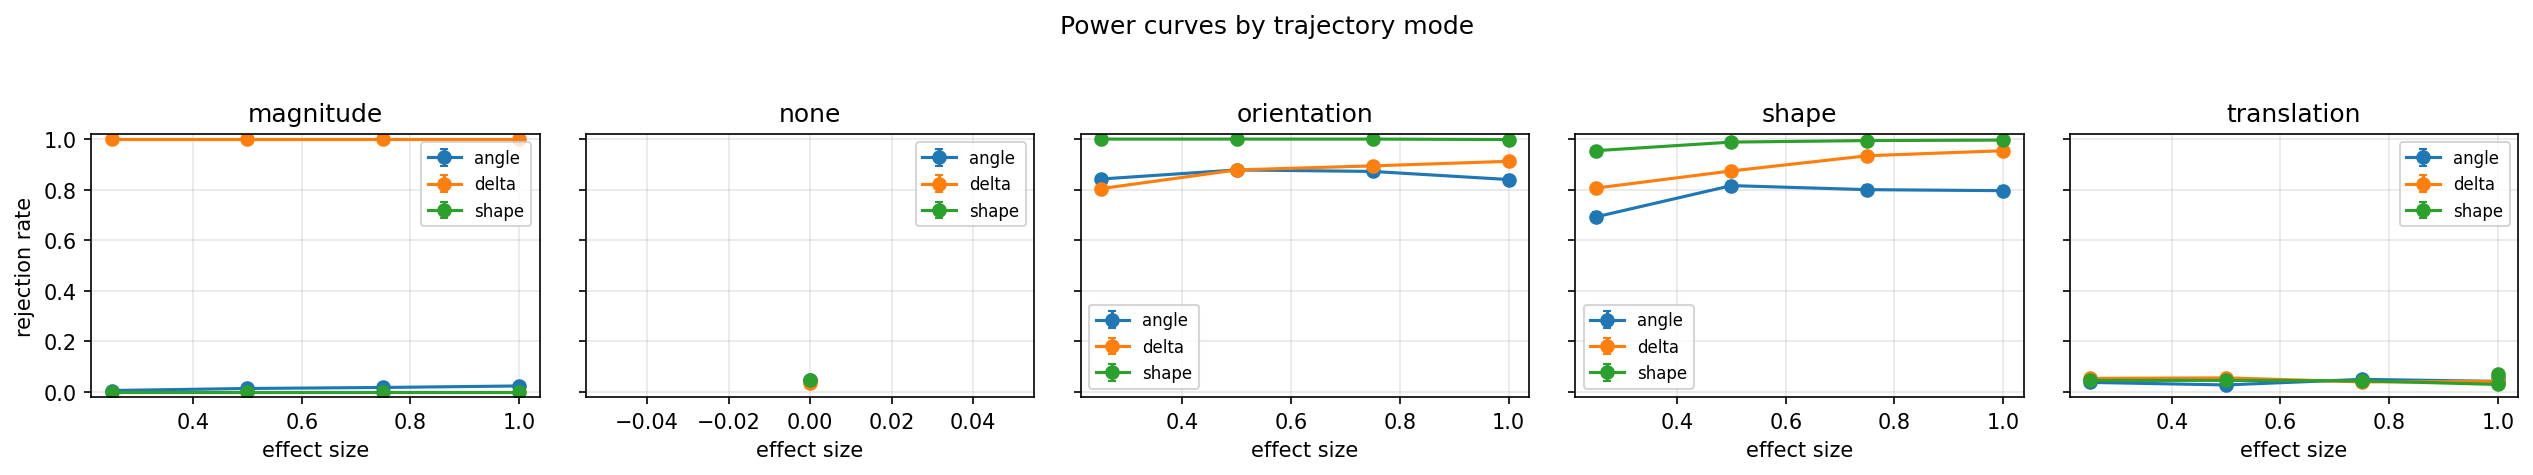

Values plotted in this chart, from the file beside it:
trajectory_mode, statistic, effect_size, cell_id, phase, rejection_rate, monte_carlo_se, available_replicates, completed_replicates, censored_fraction, duplicate_construction
magnitude, angle, 0.25, power_primary-bd3b090ca775, power_primary, 0.006, 0.003454, 500, 500, , False
magnitude, angle, 0.5, power_primary-b9ae45b7ff04, power_primary, 0.014, 0.005254, 500, 500, , False
magnitude, angle, 0.75, power_primary-a2865ac0476a, power_primary, 0.018, 0.005946, 500, 500, , False
magnitude, angle, 1.0, power_primary-1905d476c66d, power_primary, 0.024, 0.006845, 500, 500, , False
magnitude, delta, 0.25, power_primary-bd3b090ca775, power_primary, 1.0, 0.0, 500, 500, , False
magnitude, delta, 0.5, power_primary-b9ae45b7ff04, power_primary, 1.0, 0.0, 500, 500, , False
magnitude, delta, 0.75, power_primary-a2865ac0476a, power_primary, 1.0, 0.0, 500, 500, , False
magnitude, delta, 1.0, power_primary-1905d476c66d, power_primary, 1.0, 0.0, 500, 500, , False
magnitude, shape, 0.25, power_primary-bd3b090ca775, power_primary, 0.0, 0.0, 500, 500, , False
magnitude, shape, 0.5, power_primary-b9ae45b7ff04, power_primary, 0.0, 0.0, 500, 500, , False
magnitude, shape, 0.75, power_primary-a2865ac0476a, power_primary, 0.0, 0.0, 500, 500, , False
magnitude, shape, 1.0, power_primary-1905d476c66d, power_primary, 0.0, 0.0, 500, 500, , False
none, angle, 0.0, power_primary-f8d70c449602, power_primary, 0.046, 0.009368, 500, 500, , False
none, delta, 0.0, power_primary-f8d70c449602, power_primary, 0.036, 0.008331, 500, 500, , False
none, shape, 0.0, power_primary-f8d70c449602, power_primary, 0.048, 0.00956, 500, 500, , False
orientation, angle, 0.25, power_primary-79ff05c57437, power_primary, 0.842, 0.01631, 500, 500, 0.0, False
orientation, angle, 0.5, power_primary-2ce7d218601f, power_primary, 0.878, 0.01464, 500, 500, 0.0, False
orientation, angle, 0.75, power_primary-ac10c0a04e7e, power_primary, 0.872, 0.01494, 500, 500, 0.0, False
orientation, angle, 1.0, power_primary-982e735ab973, power_primary, 0.84, 0.0164, 500, 500, 0.0, False
orientation, delta, 0.25, power_primary-79ff05c57437, power_primary, 0.804, 0.01775, 500, 500, 0.0, False
orientation, delta, 0.5, power_primary-2ce7d218601f, power_primary, 0.878, 0.01464, 500, 500, 0.0, False
orientation, delta, 0.75, power_primary-ac10c0a04e7e, power_primary, 0.894, 0.01377, 500, 500, 0.0, False
orientation, delta, 1.0, power_primary-982e735ab973, power_primary, 0.912, 0.01267, 500, 500, 0.0, False
orientation, shape, 0.25, power_primary-79ff05c57437, power_primary, 1.0, 0.0, 500, 500, 0.0, False
orientation, shape, 0.5, power_primary-2ce7d218601f, power_primary, 1.0, 0.0, 500, 500, 0.0, False
orientation, shape, 0.75, power_primary-ac10c0a04e7e, power_primary, 1.0, 0.0, 500, 500, 0.0, False
orientation, shape, 1.0, power_primary-982e735ab973, power_primary, 0.998, 0.001998, 500, 500, 0.0, False
shape, angle, 0.25, power_primary-a1041e30dc5e, power_primary, 0.692, 0.02065, 500, 500, 0.0, False
shape, angle, 0.5, power_primary-97bcebb9df18, power_primary, 0.816, 0.01733, 500, 500, 0.0, False
shape, angle, 0.75, power_primary-0ea9681d805d, power_primary, 0.8, 0.01789, 500, 500, 0.0, False
shape, angle, 1.0, power_primary-bf1bf439f3f0, power_primary, 0.796, 0.01802, 500, 500, 0.0, False
shape, delta, 0.25, power_primary-a1041e30dc5e, power_primary, 0.806, 0.01768, 500, 500, 0.0, False
shape, delta, 0.5, power_primary-97bcebb9df18, power_primary, 0.874, 0.01484, 500, 500, 0.0, False
shape, delta, 0.75, power_primary-0ea9681d805d, power_primary, 0.934, 0.0111, 500, 500, 0.0, False
shape, delta, 1.0, power_primary-bf1bf439f3f0, power_primary, 0.954, 0.009368, 500, 500, 0.0, False
shape, shape, 0.25, power_primary-a1041e30dc5e, power_primary, 0.954, 0.009368, 500, 500, 0.0, False
shape, shape, 0.5, power_primary-97bcebb9df18, power_primary, 0.988, 0.004869, 500, 500, 0.0, False
shape, shape, 0.75, power_primary-0ea9681d805d, power_primary, 0.994, 0.003454, 500, 500, 0.0, False
shape, shape, 1.0, power_primary-bf1bf439f3f0, power_primary, 0.996, 0.002823, 500, 500, 0.0, False
translation, angle, 0.25, power_primary-30702da239cb, power_primary, 0.038, 0.008551, 500, 500, 0.0, False
translation, angle, 0.5, power_primary-2a222f91f895, power_primary, 0.028, 0.007378, 500, 500, 0.0, False
translation, angle, 0.75, power_primary-ff8f352b34ad, power_primary, 0.05, 0.009747, 500, 500, 0.0, False
translation, angle, 1.0, power_primary-cbe724e2eaf5, power_primary, 0.042, 0.008971, 500, 500, 0.0, False
translation, angle, 1.0, type_i_baseline-34269dbb2cc2, type_i_baseline, 0.056, 0.01028, 500, 500, 0.0, False
translation, delta, 0.25, power_primary-30702da239cb, power_primary, 0.054, 0.01011, 500, 500, 0.0, False
translation, delta, 0.5, power_primary-2a222f91f895, power_primary, 0.056, 0.01028, 500, 500, 0.0, False
translation, delta, 0.75, power_primary-ff8f352b34ad, power_primary, 0.04, 0.008764, 500, 500, 0.0, False
translation, delta, 1.0, power_primary-cbe724e2eaf5, power_primary, 0.042, 0.008971, 500, 500, 0.0, False
translation, delta, 1.0, type_i_baseline-34269dbb2cc2, type_i_baseline, 0.036, 0.008331, 500, 500, 0.0, False
translation, shape, 0.25, power_primary-30702da239cb, power_primary, 0.046, 0.009368, 500, 500, 0.0, False
translation, shape, 0.5, power_primary-2a222f91f895, power_primary, 0.046, 0.009368, 500, 500, 0.0, False
translation, shape, 0.75, power_primary-ff8f352b34ad, power_primary, 0.044, 0.009172, 500, 500, 0.0, False
translation, shape, 1.0, power_primary-cbe724e2eaf5, power_primary, 0.03, 0.007629, 500, 500, 0.0, False
translation, shape, 1.0, type_i_baseline-34269dbb2cc2, type_i_baseline, 0.07, 0.01141, 500, 500, 0.0, False
